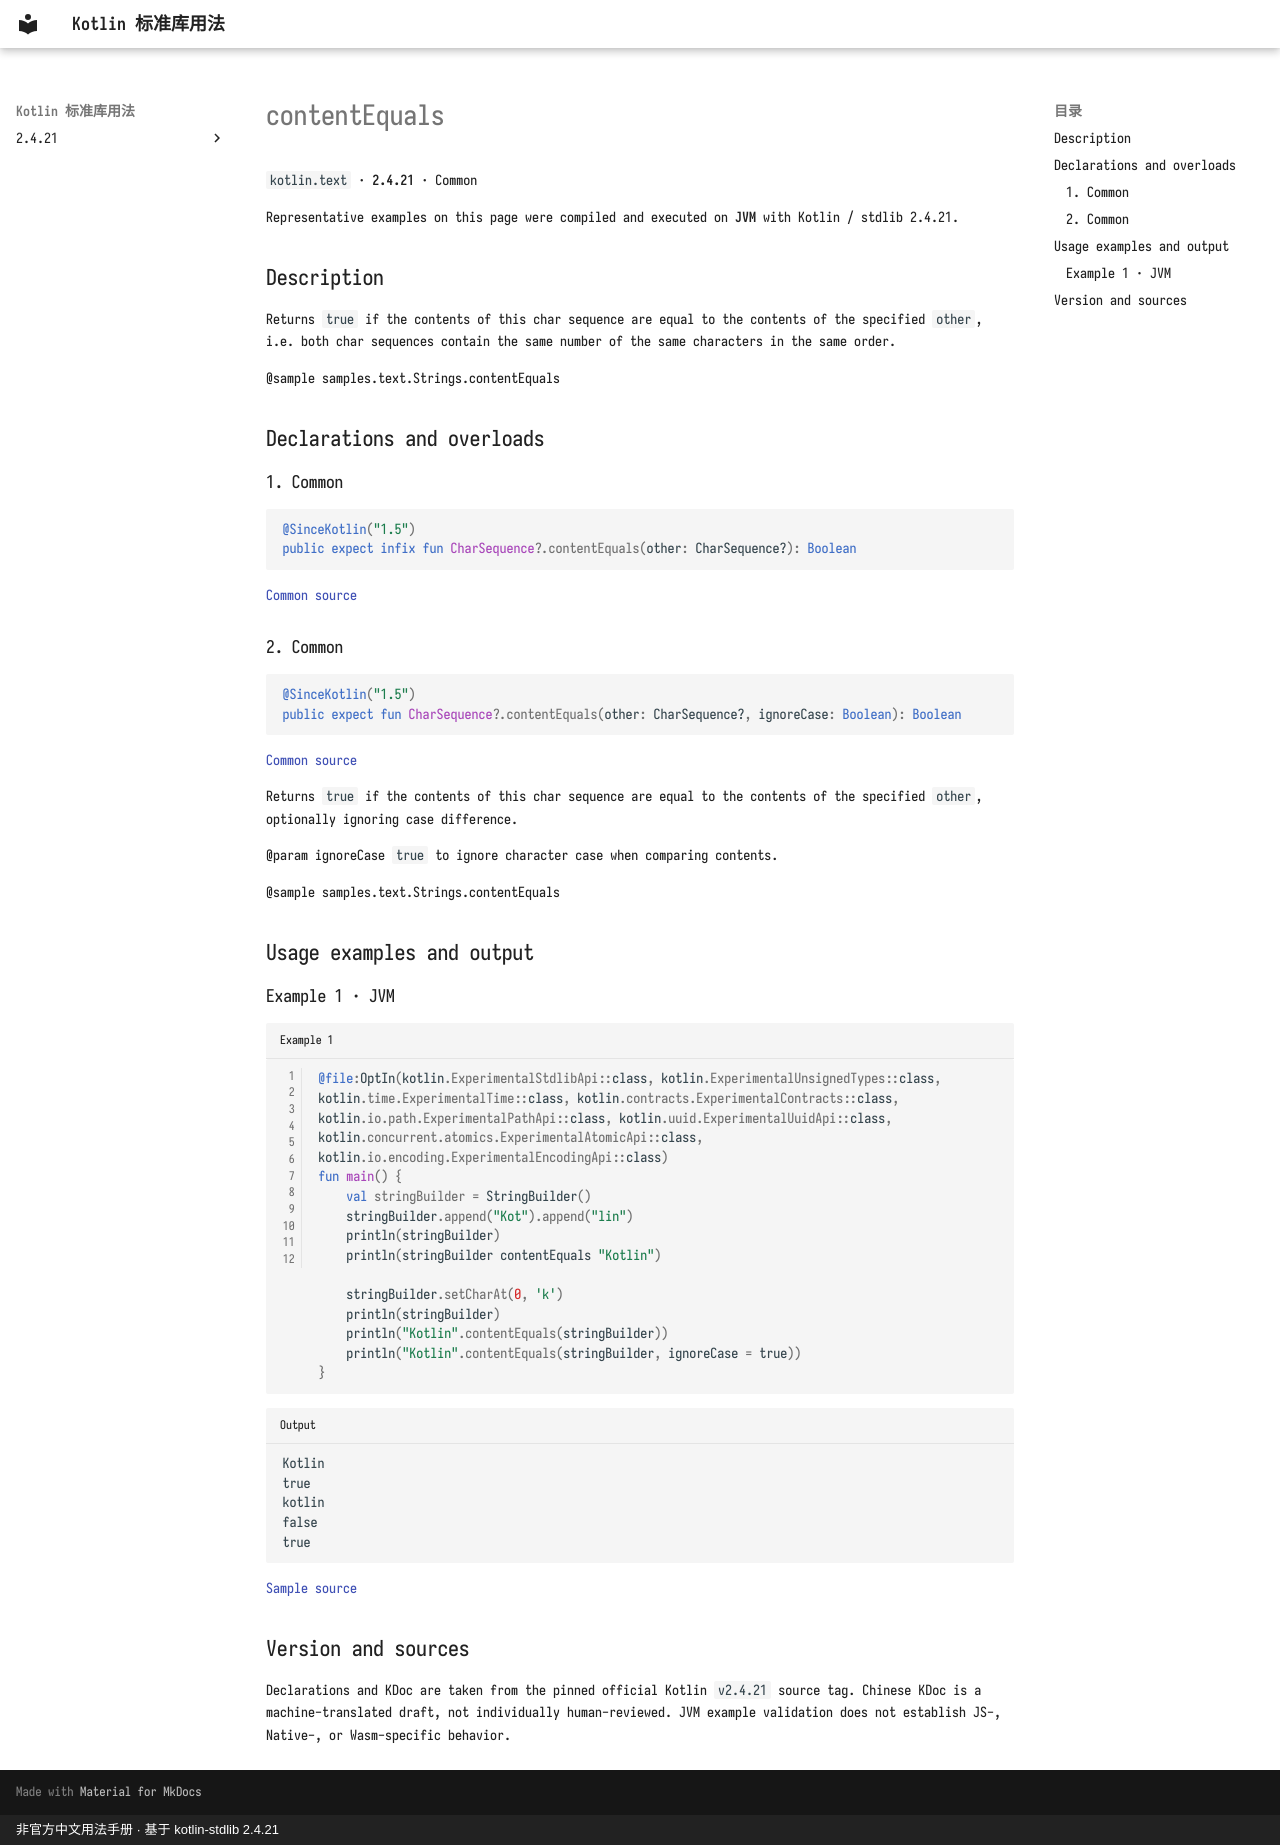

repository: oooooooko/kotlin-stdlib-docs · page: en/api/kotlin.text/contentequals--5ab3356a/index.html · generator: mkdocs · copyright: 非官方中文用法手册 · 基于 kotlin-stdlib 2.4.21

# contentEquals

`kotlin.text` · **2.4.21** · Common

Representative examples on this page were compiled and executed on **JVM** with Kotlin / stdlib 2.4.21.

## Description

Returns `true` if the contents of this char sequence are equal to the contents of the specified `other`,
i.e. both char sequences contain the same number of the same characters in the same order.

@sample samples.text.Strings.contentEquals

## Declarations and overloads

### 1. Common

```kotlin
@SinceKotlin("1.5")
public expect infix fun CharSequence?.contentEquals(other: CharSequence?): Boolean
```

[Common source](https://github.com/JetBrains/kotlin/blob/v2.4.21/libraries/stdlib/src/kotlin/text/Strings.kt#L1568)

### 2. Common

```kotlin
@SinceKotlin("1.5")
public expect fun CharSequence?.contentEquals(other: CharSequence?, ignoreCase: Boolean): Boolean
```

[Common source](https://github.com/JetBrains/kotlin/blob/v2.4.21/libraries/stdlib/src/kotlin/text/Strings.kt#L1577)

Returns `true` if the contents of this char sequence are equal to the contents of the specified `other`, optionally ignoring case difference.

@param ignoreCase `true` to ignore character case when comparing contents.

@sample samples.text.Strings.contentEquals

## Usage examples and output

### Example 1 · JVM

```kotlin title="Example 1" linenums="1"
@file:OptIn(kotlin.ExperimentalStdlibApi::class, kotlin.ExperimentalUnsignedTypes::class, kotlin.time.ExperimentalTime::class, kotlin.contracts.ExperimentalContracts::class, kotlin.io.path.ExperimentalPathApi::class, kotlin.uuid.ExperimentalUuidApi::class, kotlin.concurrent.atomics.ExperimentalAtomicApi::class, kotlin.io.encoding.ExperimentalEncodingApi::class)
fun main() {
    val stringBuilder = StringBuilder()
    stringBuilder.append("Kot").append("lin")
    println(stringBuilder)
    println(stringBuilder contentEquals "Kotlin")

    stringBuilder.setCharAt(0, 'k')
    println(stringBuilder)
    println("Kotlin".contentEquals(stringBuilder))
    println("Kotlin".contentEquals(stringBuilder, ignoreCase = true))
}
```

```text title="Output"
Kotlin
true
kotlin
false
true
```

[Sample source](https://github.com/JetBrains/kotlin/blob/v2.4.21/libraries/stdlib/samples/test/samples/text/strings.kt#L621)

## Version and sources

Declarations and KDoc are taken from the pinned official Kotlin `v2.4.21` source tag. Chinese KDoc is a machine-translated draft, not individually human-reviewed. JVM example validation does not establish JS-, Native-, or Wasm-specific behavior.
